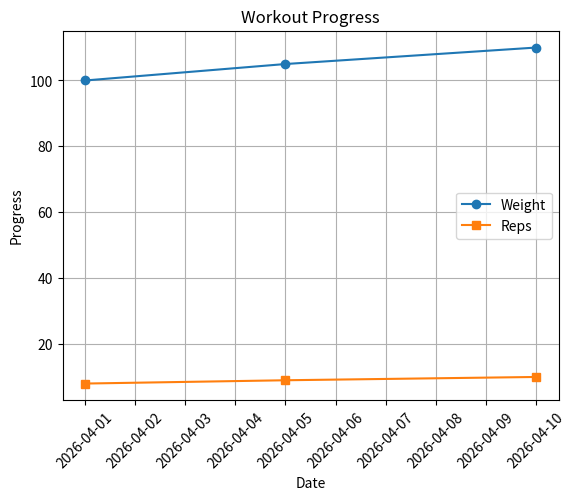

The matplotlib source for this figure:
import matplotlib.pyplot as plt
from datetime import datetime

def show_progress_chart(progress_log):
    dates = []
    weights = []
    reps = []

    for entry in progress_log:
        dates.append(datetime.strptime(entry["date"], "%Y-%m-%d"))
        weights.append(entry["weight"])
        reps.append(entry["reps"])

    plt.plot(dates, weights, marker='o', label="Weight")
    plt.plot(dates, reps, marker='s', label="Reps")

    plt.title("Workout Progress")
    plt.xlabel("Date")
    plt.ylabel("Progress")
    plt.legend()
    plt.xticks(rotation=45)
    plt.grid()

    plt.show()

if __name__ == "__main__":
    sample_data = [
        {"date": "2026-04-01", "weight": 100, "reps": 8},
        {"date": "2026-04-05", "weight": 105, "reps": 9},
        {"date": "2026-04-10", "weight": 110, "reps": 10}
    ]
    show_progress_chart(sample_data)
  
